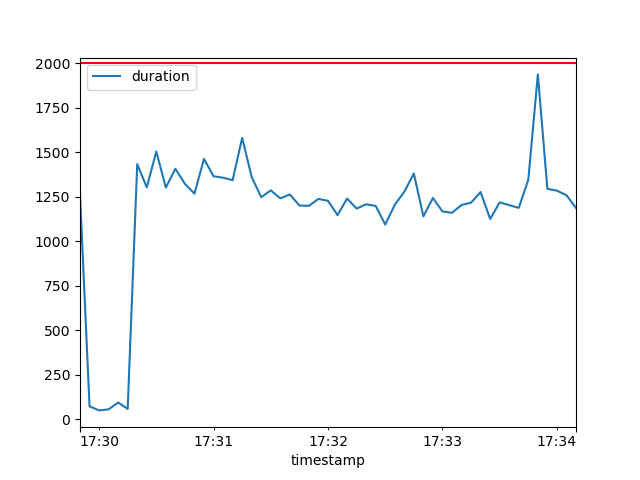

The file beside this chart, header and first rows:
timestamp, duration, respCode
1589390991663, 127, 200
1589390991742, 135, 200
1589390991760, 129, 200
1589390991794, 114, 200
1589390991810, 153, 200
1589390992791, 43, 200
1589390991662, 1177, 500
1589390992831, 53, 200
1589390991669, 1258, 500
1589390992900, 78, 200
1589390992927, 64, 200
1589390992943, 73, 200
1589390991750, 1276, 500
1589390991773, 1319, 500
1589390991798, 1354, 500
1589390993736, 52, 200
1589390993751, 55, 200
1589390993916, 42, 200
1589390993956, 121, 200
1589390993960, 117, 200
1589390993983, 114, 200
1589390994053, 58, 200
1589390994093, 107, 200
1589390994141, 69, 200
1589390994236, 48, 200
1589390994753, 38, 200
1589390994894, 43, 200
1589390994964, 51, 200
1589390994989, 47, 200
1589390995112, 38, 200
1589390995162, 51, 200
1589390995167, 108, 200
1589390995210, 92, 200
1589390995223, 92, 200
1589390995376, 38, 200
1589390995817, 40, 200
1589390995851, 40, 200
1589390996005, 40, 200
1589390996076, 39, 200
1589390996193, 40, 200
1589390996245, 48, 200
1589390996234, 66, 200
1589390996254, 62, 200
1589390996374, 42, 200
1589390996446, 46, 200
1589390996839, 38, 200
1589390996941, 52, 200
1589390996997, 54, 200
1589390997047, 52, 200
1589390997138, 60, 200
1589390997232, 61, 200
1589390997316, 62, 200
1589390997396, 72, 200
1589390997427, 77, 200
1589390997542, 72, 200
1589390997840, 62, 200
1589390998001, 65, 200
1589390998087, 54, 200
1589390998131, 66, 200
1589390998186, 57, 200
... 4,695 more rows
